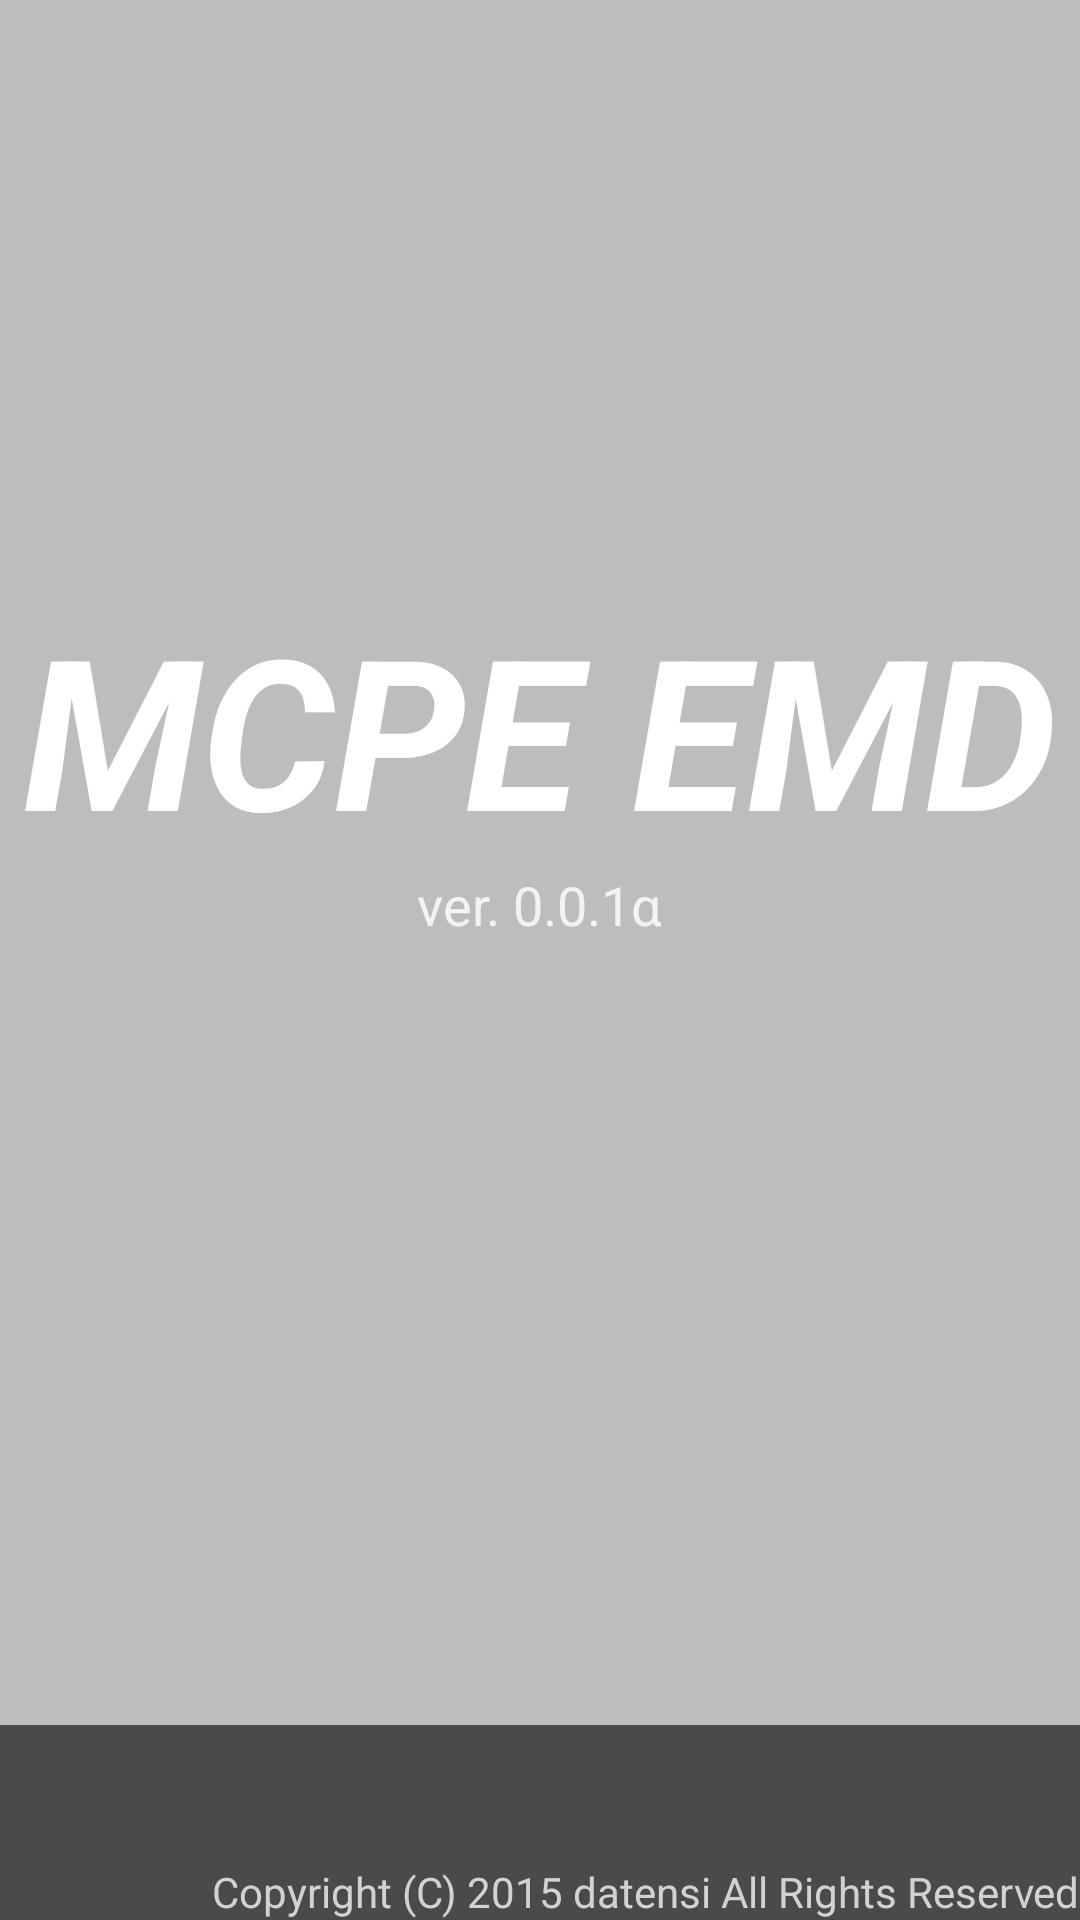

Write the Android layout XML for this screen, with the resource values it uses.
<!-- AndroidManifest.xml: activity theme android:Theme.Holo.NoActionBar -->
<!-- res/layout/start.xml -->
<?xml version="1.0" encoding="utf-8"?>
<LinearLayout
	xmlns:android="http://schemas.android.com/apk/res/android"
	android:layout_height="match_parent"
	android:layout_width="match_parent"
	android:orientation="vertical"
	android:gravity="bottom"
	android:background="#BDBDBD"
	android:onClick="gohome">

	<LinearLayout
		android:layout_height="match_parent"
		android:layout_width="match_parent"
		android:orientation="vertical"
		android:gravity="center_vertical|center_horizontal">

		<TextView
			android:layout_height="wrap_content"
			android:textAppearance="?android:attr/textAppearanceLarge"
			android:layout_width="wrap_content"
			android:text="MCPE EMD"
			android:textColor="#FFFFFF"
			android:textStyle="bold|italic"
			android:textSize="70sp"/>

		<TextView
			android:layout_height="wrap_content"
			android:textAppearance="?android:attr/textAppearanceMedium"
			android:layout_width="wrap_content"
			android:text="ver. 0.0.1α"/>

	</LinearLayout>

	<LinearLayout
		android:layout_height="65dp"
		android:layout_width="match_parent"
		android:orientation="vertical"
		android:background="#4A4A4A"
		android:gravity="bottom|right">

		<TextView
			android:layout_height="wrap_content"
			android:textAppearance="?android:attr/textAppearanceSmall"
			android:layout_width="wrap_content"
			android:text="Copyright (C) 2015 datensi All Rights Reserved"
			android:textColor="#D2D2D2"/>

	</LinearLayout>

</LinearLayout>
<!-- resources referenced by this layout -->
<resources>

</resources>
